Run: headless pygame with SDL's dummy video driver; simulated clock (each Clock.tick advances the game by its frame time, no real sleeping); random seed 0; keys injected as events and as key.get_pressed() state; mouse plan: one left click at the window centre at the start of phase 2, then a move to the lower-right quarter at the start of phase 3.
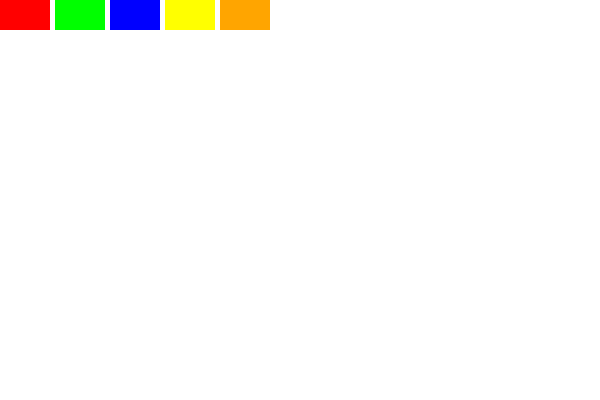
Frame 1 of 4 · flips 1–60 · no input
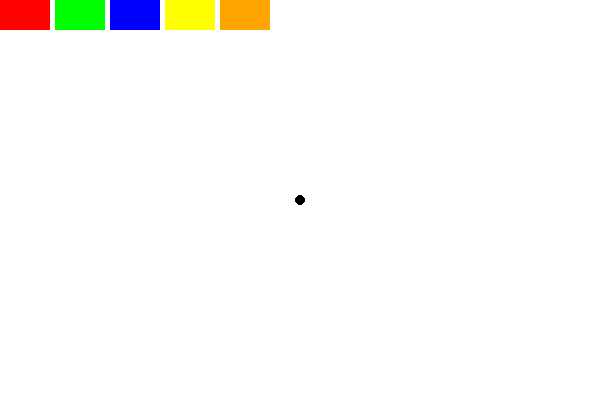
Frame 2 of 4 · flips 61–180 · clicked the window centre · tapped SPACE, RETURN · held RIGHT (→), D
Frame 3 of 4 · flips 181–300 · moved the mouse to the lower-right quarter · held DOWN (↓), S · screen unchanged from frame 2, image omitted
Frame 4 of 4 · flips 301–420 · held LEFT (←), A, UP (↑), W · screen unchanged from frame 3, image omitted

The pygame program that drew these frames:

import pygame
import sys

pygame.init()

screen = pygame.display.set_mode((600, 400))
pygame.display.set_caption('Paint Program')

brush_color = (0, 0, 0)
background_color = (255, 255, 255)
brush_size = 5
clock = pygame.time.Clock()
drawing = False
mode = 'draw'

colors = [(255, 0, 0), (0, 255, 0), (0, 0, 255), (255, 255, 0), (255, 165, 0)]

canvas = pygame.Surface((600, 400))
canvas.fill(background_color)

def draw_shape(surface, mode, pos1, pos2):
    if mode == 'rect':
        pygame.draw.rect(surface, brush_color, (pos1[0], pos1[1], pos2[0] - pos1[0], pos2[1] - pos1[1]), brush_size)
    elif mode == 'circle':
        radius = int(((pos2[0] - pos1[0])**2 + (pos2[1] - pos1[1])**2)**0.5)
        pygame.draw.circle(surface, brush_color, pos1, radius, brush_size)

while True:
    screen.fill(background_color)
    screen.blit(canvas, (0, 0))

    for event in pygame.event.get():
        if event.type == pygame.QUIT:
            pygame.quit()
            sys.exit()

        if event.type == pygame.MOUSEBUTTONDOWN:
            drawing = True
            start_pos = pygame.mouse.get_pos()

        if event.type == pygame.MOUSEBUTTONUP:
            drawing = False
            end_pos = pygame.mouse.get_pos()
            if mode == 'draw':
                pygame.draw.circle(canvas, brush_color, start_pos, brush_size)
            elif mode == 'eraser':
                pygame.draw.circle(canvas, background_color, start_pos, brush_size)
            elif mode in ['rect', 'circle']:
                draw_shape(canvas, mode, start_pos, end_pos)

        if event.type == pygame.MOUSEMOTION and drawing:
            if mode == 'draw':
                pygame.draw.circle(canvas, brush_color, pygame.mouse.get_pos(), brush_size)
            elif mode == 'eraser':
                pygame.draw.circle(canvas, background_color, pygame.mouse.get_pos(), brush_size)

        if event.type == pygame.KEYDOWN:
            if event.key == pygame.K_r:
                mode = 'rect'
            elif event.key == pygame.K_c:
                mode = 'circle'
            elif event.key == pygame.K_e:
                mode = 'eraser'
            elif event.key == pygame.K_d:
                mode = 'draw'

    button_width = 50
    for i, color in enumerate(colors):
        pygame.draw.rect(screen, color, (i * (button_width + 5), 0, button_width, 30))
        if pygame.mouse.get_pressed()[0] and pygame.mouse.get_pos()[0] in range(i * (button_width + 5), (i + 1) * (button_width + 5)):
            brush_color = color

    pygame.display.update()
    clock.tick(60)
